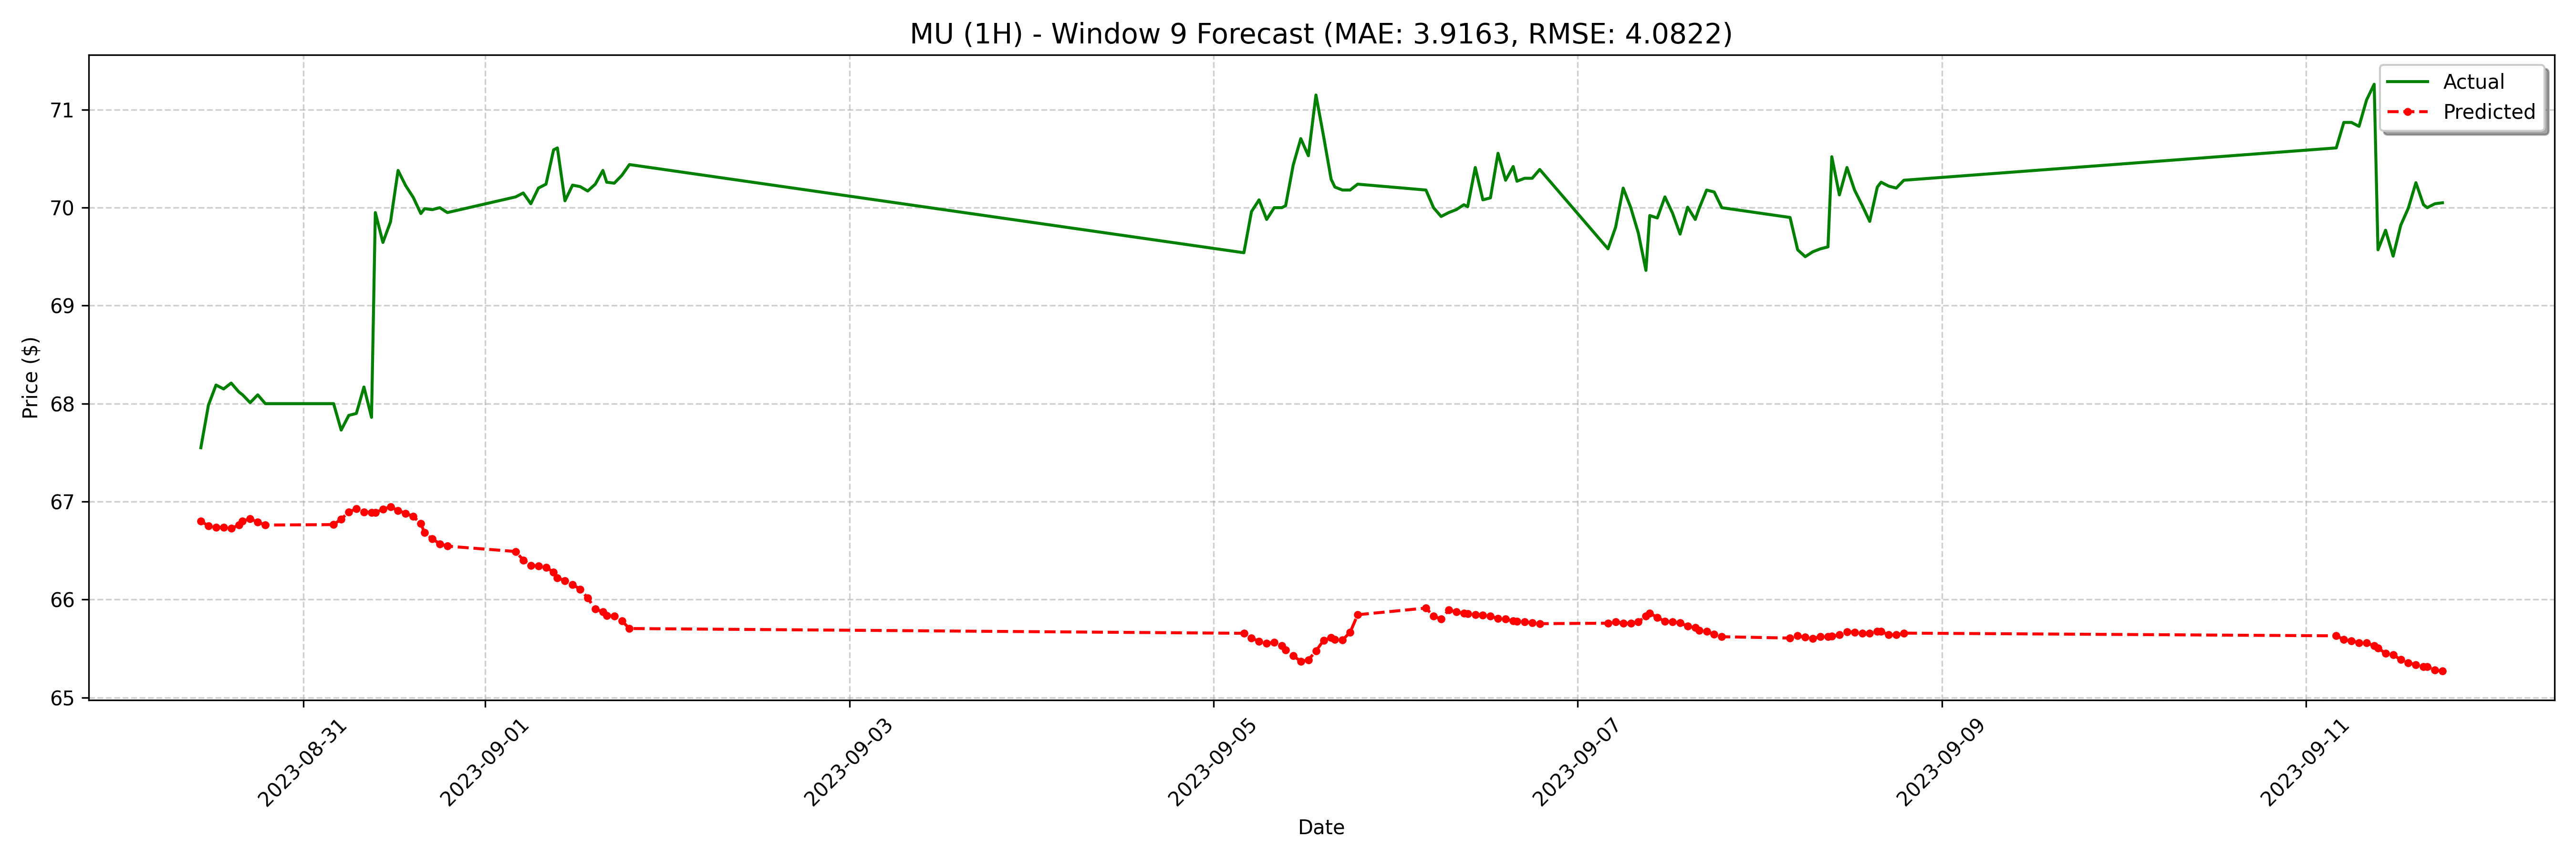

Source data for this figure (header and first rows):
date, actual, forecast
2023-08-30 10:30:00-04:00, 67.55, 66.8
2023-08-30 11:30:00-04:00, 67.98, 66.75
2023-08-30 12:30:00-04:00, 68.19, 66.74
2023-08-30 13:30:00-04:00, 68.15, 66.74
2023-08-30 14:30:00-04:00, 68.21, 66.73
2023-08-30 15:30:00-04:00, 68.12, 66.76
2023-08-30 16:00:00-04:00, 68.09, 66.8
2023-08-30 17:00:00-04:00, 68.01, 66.82
2023-08-30 18:00:00-04:00, 68.09, 66.79
2023-08-30 19:00:00-04:00, 68.0, 66.76
2023-08-31 04:00:00-04:00, 68.0, 66.77
2023-08-31 05:00:00-04:00, 67.73, 66.82
2023-08-31 06:00:00-04:00, 67.88, 66.89
2023-08-31 07:00:00-04:00, 67.9, 66.93
2023-08-31 08:00:00-04:00, 68.17, 66.89
2023-08-31 09:00:00-04:00, 67.86, 66.89
2023-08-31 09:30:00-04:00, 69.95, 66.89
2023-08-31 10:30:00-04:00, 69.64, 66.92
2023-08-31 11:30:00-04:00, 69.86, 66.95
2023-08-31 12:30:00-04:00, 70.38, 66.91
2023-08-31 13:30:00-04:00, 70.22, 66.88
2023-08-31 14:30:00-04:00, 70.11, 66.85
2023-08-31 15:30:00-04:00, 69.94, 66.77
2023-08-31 16:00:00-04:00, 69.99, 66.68
2023-08-31 17:00:00-04:00, 69.98, 66.62
2023-08-31 18:00:00-04:00, 70.0, 66.57
2023-08-31 19:00:00-04:00, 69.95, 66.55
2023-09-01 04:00:00-04:00, 70.11, 66.49
2023-09-01 05:00:00-04:00, 70.15, 66.4
2023-09-01 06:00:00-04:00, 70.04, 66.35
2023-09-01 07:00:00-04:00, 70.2, 66.34
2023-09-01 08:00:00-04:00, 70.24, 66.33
2023-09-01 09:00:00-04:00, 70.59, 66.28
2023-09-01 09:30:00-04:00, 70.61, 66.22
2023-09-01 10:30:00-04:00, 70.07, 66.19
2023-09-01 11:30:00-04:00, 70.23, 66.15
2023-09-01 12:30:00-04:00, 70.22, 66.11
2023-09-01 13:30:00-04:00, 70.17, 66.02
2023-09-01 14:30:00-04:00, 70.24, 65.9
2023-09-01 15:30:00-04:00, 70.38, 65.87
2023-09-01 16:00:00-04:00, 70.26, 65.84
2023-09-01 17:00:00-04:00, 70.25, 65.83
2023-09-01 18:00:00-04:00, 70.33, 65.78
2023-09-01 19:00:00-04:00, 70.44, 65.7
2023-09-05 04:00:00-04:00, 69.54, 65.66
2023-09-05 05:00:00-04:00, 69.96, 65.61
2023-09-05 06:00:00-04:00, 70.08, 65.57
2023-09-05 07:00:00-04:00, 69.88, 65.55
2023-09-05 08:00:00-04:00, 70.0, 65.56
2023-09-05 09:00:00-04:00, 70.0, 65.53
2023-09-05 09:30:00-04:00, 70.02, 65.49
2023-09-05 10:30:00-04:00, 70.44, 65.43
2023-09-05 11:30:00-04:00, 70.7, 65.37
2023-09-05 12:30:00-04:00, 70.53, 65.38
2023-09-05 13:30:00-04:00, 71.15, 65.48
2023-09-05 14:30:00-04:00, 70.73, 65.58
2023-09-05 15:30:00-04:00, 70.29, 65.61
2023-09-05 16:00:00-04:00, 70.21, 65.59
2023-09-05 17:00:00-04:00, 70.18, 65.59
2023-09-05 18:00:00-04:00, 70.18, 65.67
... 68 more rows
